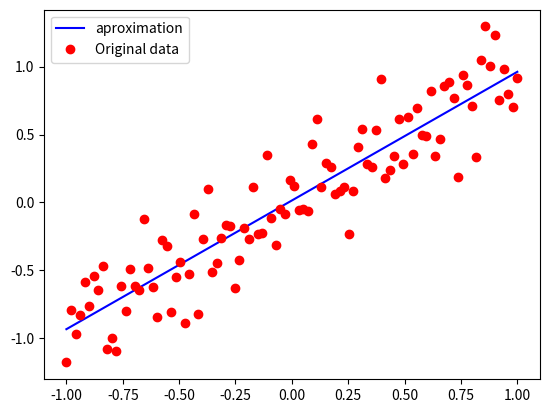

This chart was generated by the following Python code:
# -*- coding: utf-8 -*-
"""
Éditeur de Spyder

@author: Julien de Saint Angel
"""

import matplotlib.pyplot as plt
import numpy as np


# Gradient du paramètre m
def grad_a(a, b, X, Y):
    return sum(-2 * X * (Y- (a * X + b)) / float(len(X)))

# Gradient du paramètre b
def grad_b(a, b, X, Y):
    return sum(-2 * (Y - (a * X + b)) / float(len(X)))

def gradient_descent(X, Y, epochs, lr):
    a = 0
    b = 0
    for e in range(epochs):
        a = a - lr * grad_a(a, b, X, Y)
        b = b - lr * grad_b(a, b, X, Y)
    return a, b

if __name__ == '__main__':
    # Génération du jeu de données
    np.random.seed(13)
    X = np.linspace(-1, 1, 100) 
    Y = X + np.random.normal(0, 0.25, 100)

    # Exécution de l'algorithme
    a, b = gradient_descent(X, Y, epochs=1000, lr=0.01)

    # Visualisation de la droite avec les valeurs de m et b trouvées par descente de gradient
    y_predict = np.array(a*X + b)
    plt.plot(X, y_predict, 'b',label='aproximation')
    plt.plot(X, Y, 'ro',label='Original data')
    plt.legend()
    plt.show()
    
    #val = np.array(a*X + b)


    print("err :", np.mean(Y-y_predict))
